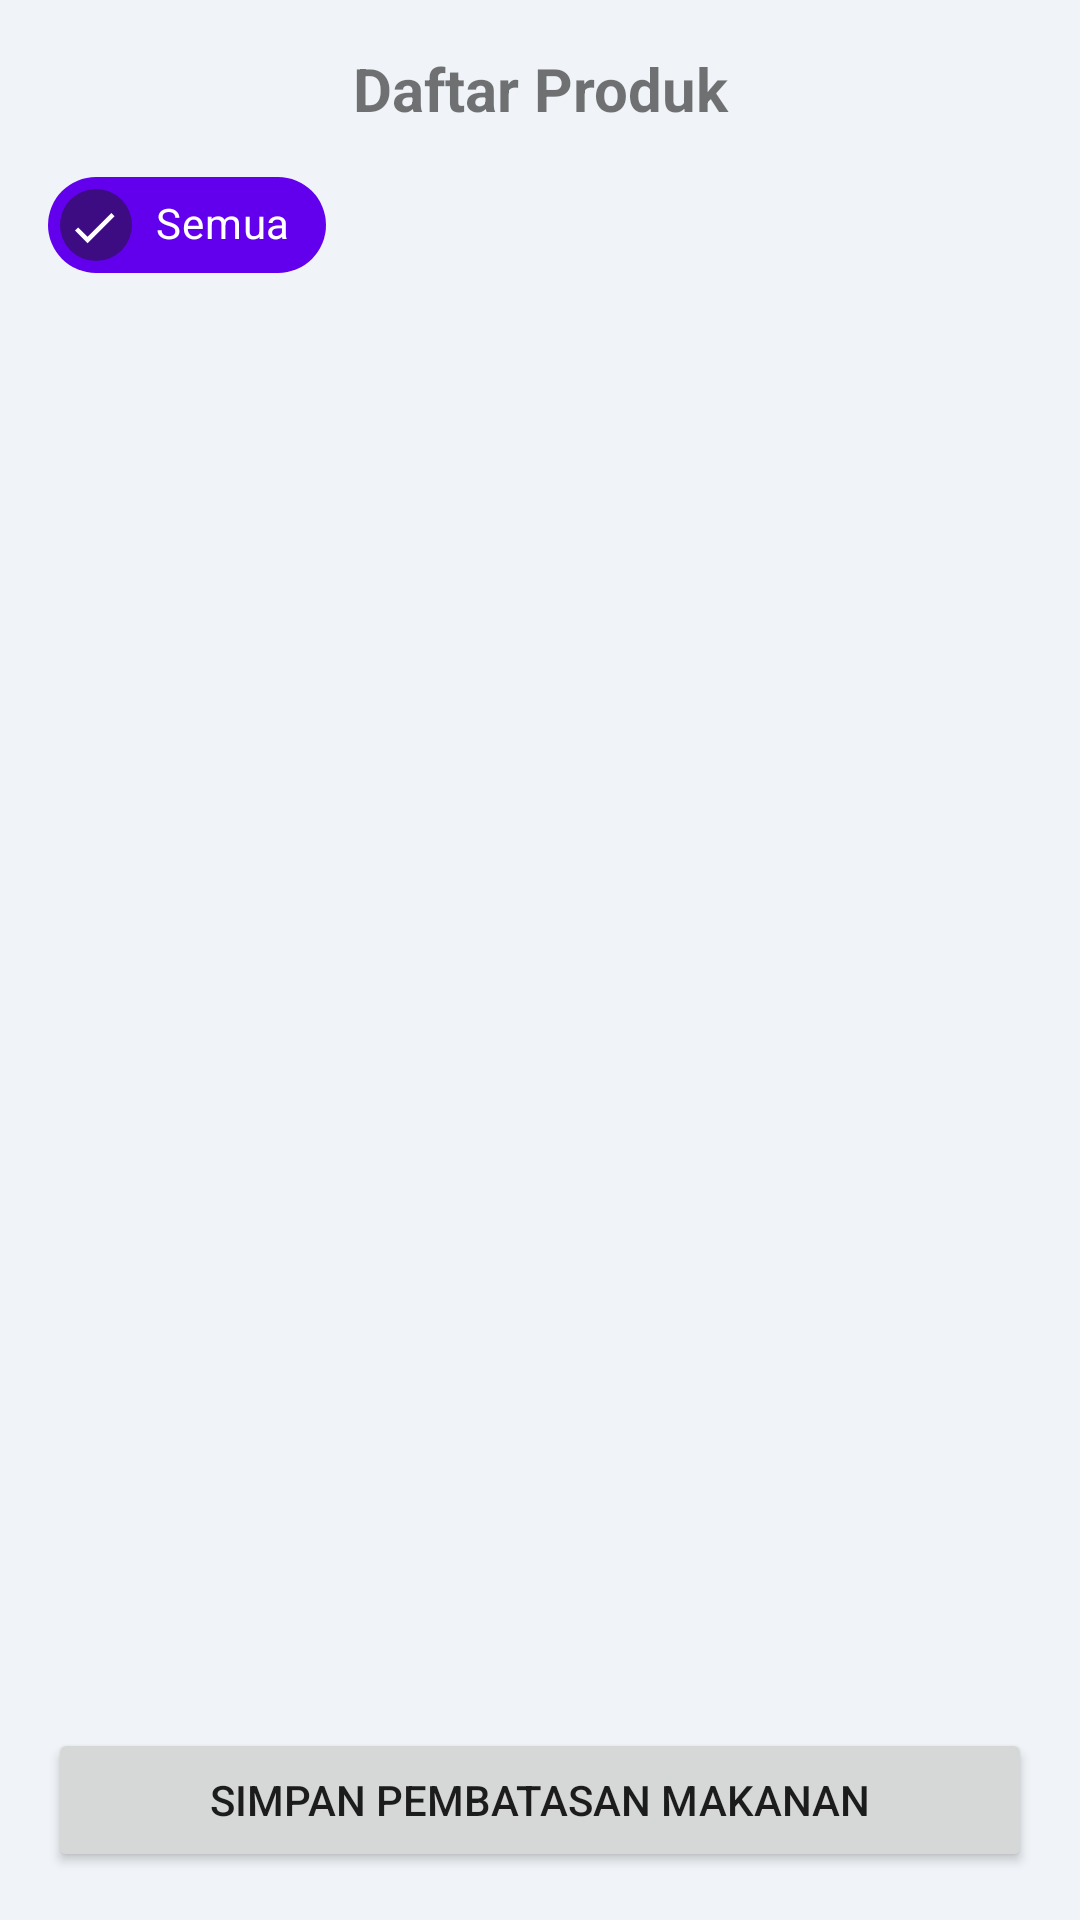

Write the Android layout XML for this screen, with the resource values it uses.
<!-- AndroidManifest.xml: application theme Theme.Simkanti -->
<!-- res/layout/fragment_product.xml -->
<?xml version="1.0" encoding="utf-8"?>
<androidx.constraintlayout.widget.ConstraintLayout
    xmlns:android="http://schemas.android.com/apk/res/android"
    xmlns:app="http://schemas.android.com/apk/res-auto"
    xmlns:tools="http://schemas.android.com/tools"
    android:layout_width="match_parent"
    android:layout_height="match_parent"
    android:background="#F0F4F8"
    tools:context=".ui.product.ProductFragment">

    <TextView
        android:id="@+id/text_product_title"
        android:layout_width="match_parent"
        android:layout_height="wrap_content"
        android:layout_marginStart="16dp"
        android:layout_marginTop="16dp"
        android:layout_marginEnd="16dp"
        android:text="Daftar Produk"
        android:textAlignment="center"
        android:textSize="20sp"
        android:textStyle="bold"
        app:layout_constraintTop_toTopOf="parent" />

    <HorizontalScrollView
        android:id="@+id/scroll_categories"
        android:layout_width="match_parent"
        android:layout_height="wrap_content"
        android:layout_marginTop="8dp"
        android:scrollbars="none"
        app:layout_constraintTop_toBottomOf="@id/text_product_title">

        <com.google.android.material.chip.ChipGroup
            android:id="@+id/chip_group_categories"
            android:layout_width="wrap_content"
            android:layout_height="wrap_content"
            android:layout_marginStart="16dp"
            android:layout_marginEnd="16dp"
            app:singleSelection="true">

            <com.google.android.material.chip.Chip
                android:id="@+id/chip_all"
                android:layout_width="wrap_content"
                android:layout_height="wrap_content"
                android:text="Semua"
                app:chipBackgroundColor="@color/chip_background_color"
                android:textColor="@color/chip_text_color"
                android:checkable="true"
                android:checked="true" />

        </com.google.android.material.chip.ChipGroup>
    </HorizontalScrollView>

    <androidx.recyclerview.widget.RecyclerView
        android:id="@+id/rv_products"
        android:layout_width="match_parent"
        android:layout_height="0dp"
        android:layout_marginTop="8dp"
        android:layout_marginStart="8dp"
        android:layout_marginEnd="8dp"
        android:layout_marginBottom="8dp"
        tools:listitem="@layout/item_product"
        app:layout_constraintTop_toBottomOf="@id/scroll_categories"
        app:layout_constraintBottom_toTopOf="@id/btn_save_restrictions"/>

    <Button
        android:id="@+id/btn_save_restrictions"
        android:layout_width="match_parent"
        android:layout_height="wrap_content"
        android:layout_marginStart="16dp"
        android:layout_marginEnd="16dp"
        android:layout_marginBottom="16dp"
        android:text="Simpan Pembatasan Makanan"
        app:layout_constraintBottom_toBottomOf="parent" />

    <ProgressBar
        android:id="@+id/progress_bar"
        android:layout_width="wrap_content"
        android:layout_height="wrap_content"
        android:visibility="gone"
        app:layout_constraintBottom_toBottomOf="parent"
        app:layout_constraintEnd_toEndOf="parent"
        app:layout_constraintStart_toStartOf="parent"
        app:layout_constraintTop_toTopOf="parent" />

</androidx.constraintlayout.widget.ConstraintLayout>
<!-- res/layout/item_product.xml (included above) -->
<?xml version="1.0" encoding="utf-8"?>
<androidx.cardview.widget.CardView 
    xmlns:android="http://schemas.android.com/apk/res/android"
    xmlns:app="http://schemas.android.com/apk/res-auto"
    android:layout_width="match_parent"
    android:layout_height="wrap_content"
    android:layout_margin="8dp"
    app:cardCornerRadius="8dp"
    app:cardElevation="4dp">

    <LinearLayout
        android:layout_width="match_parent"
        android:layout_height="wrap_content"
        android:orientation="vertical"
        android:padding="12dp">

        <ImageView
            android:id="@+id/iv_product_image"
            android:layout_width="match_parent"
            android:layout_height="120dp"
            android:scaleType="centerCrop"
            android:layout_marginBottom="8dp"
            android:background="#EEEEEE"
            android:contentDescription="Gambar produk" />

        <TextView
            android:id="@+id/tv_product_name"
            android:layout_width="match_parent"
            android:layout_height="wrap_content"
            android:textSize="16sp"
            android:textStyle="bold"
            android:maxLines="2"
            android:ellipsize="end"
            android:text="Nama Produk" />

        <TextView
            android:id="@+id/tv_product_price"
            android:layout_width="match_parent"
            android:layout_height="wrap_content"
            android:layout_marginTop="4dp"
            android:textSize="14sp"
            android:textColor="#4CAF50"
            android:text="Rp 10.000" />

        <TextView
            android:id="@+id/tv_product_category"
            android:layout_width="match_parent"
            android:layout_height="wrap_content"
            android:layout_marginTop="4dp"
            android:textSize="12sp"
            android:textColor="#673AB7"
            android:textStyle="italic"
            android:text="Kategori" />

        <CheckBox
            android:id="@+id/cb_product_allowed"
            android:layout_width="match_parent"
            android:layout_height="wrap_content"
            android:layout_marginTop="8dp"
            android:text="Dibatasi / Tidak Diizinkan" />

    </LinearLayout>
</androidx.cardview.widget.CardView>
<!-- resources referenced by this layout -->
<resources>
  <style name="Theme.Simkanti" parent="Theme.MaterialComponents.DayNight.DarkActionBar">
          
          <item name="colorPrimary">@color/purple_500</item>
          <item name="colorPrimaryVariant">@color/purple_700</item>
          <item name="colorOnPrimary">@color/white</item>
          
          <item name="colorSecondary">@color/teal_200</item>
          <item name="colorSecondaryVariant">@color/teal_700</item>
          <item name="colorOnSecondary">@color/black</item>
          
          <item name="android:statusBarColor">?attr/colorPrimaryVariant</item>
          
      </style>
  <color name="purple_500">#FF6200EE</color>
  <color name="purple_700">#FF3700B3</color>
  <color name="white">#FFFFFFFF</color>
  <color name="teal_200">#FF03DAC5</color>
  <color name="teal_700">#FF018786</color>
  <color name="black">#FF000000</color>
</resources>
